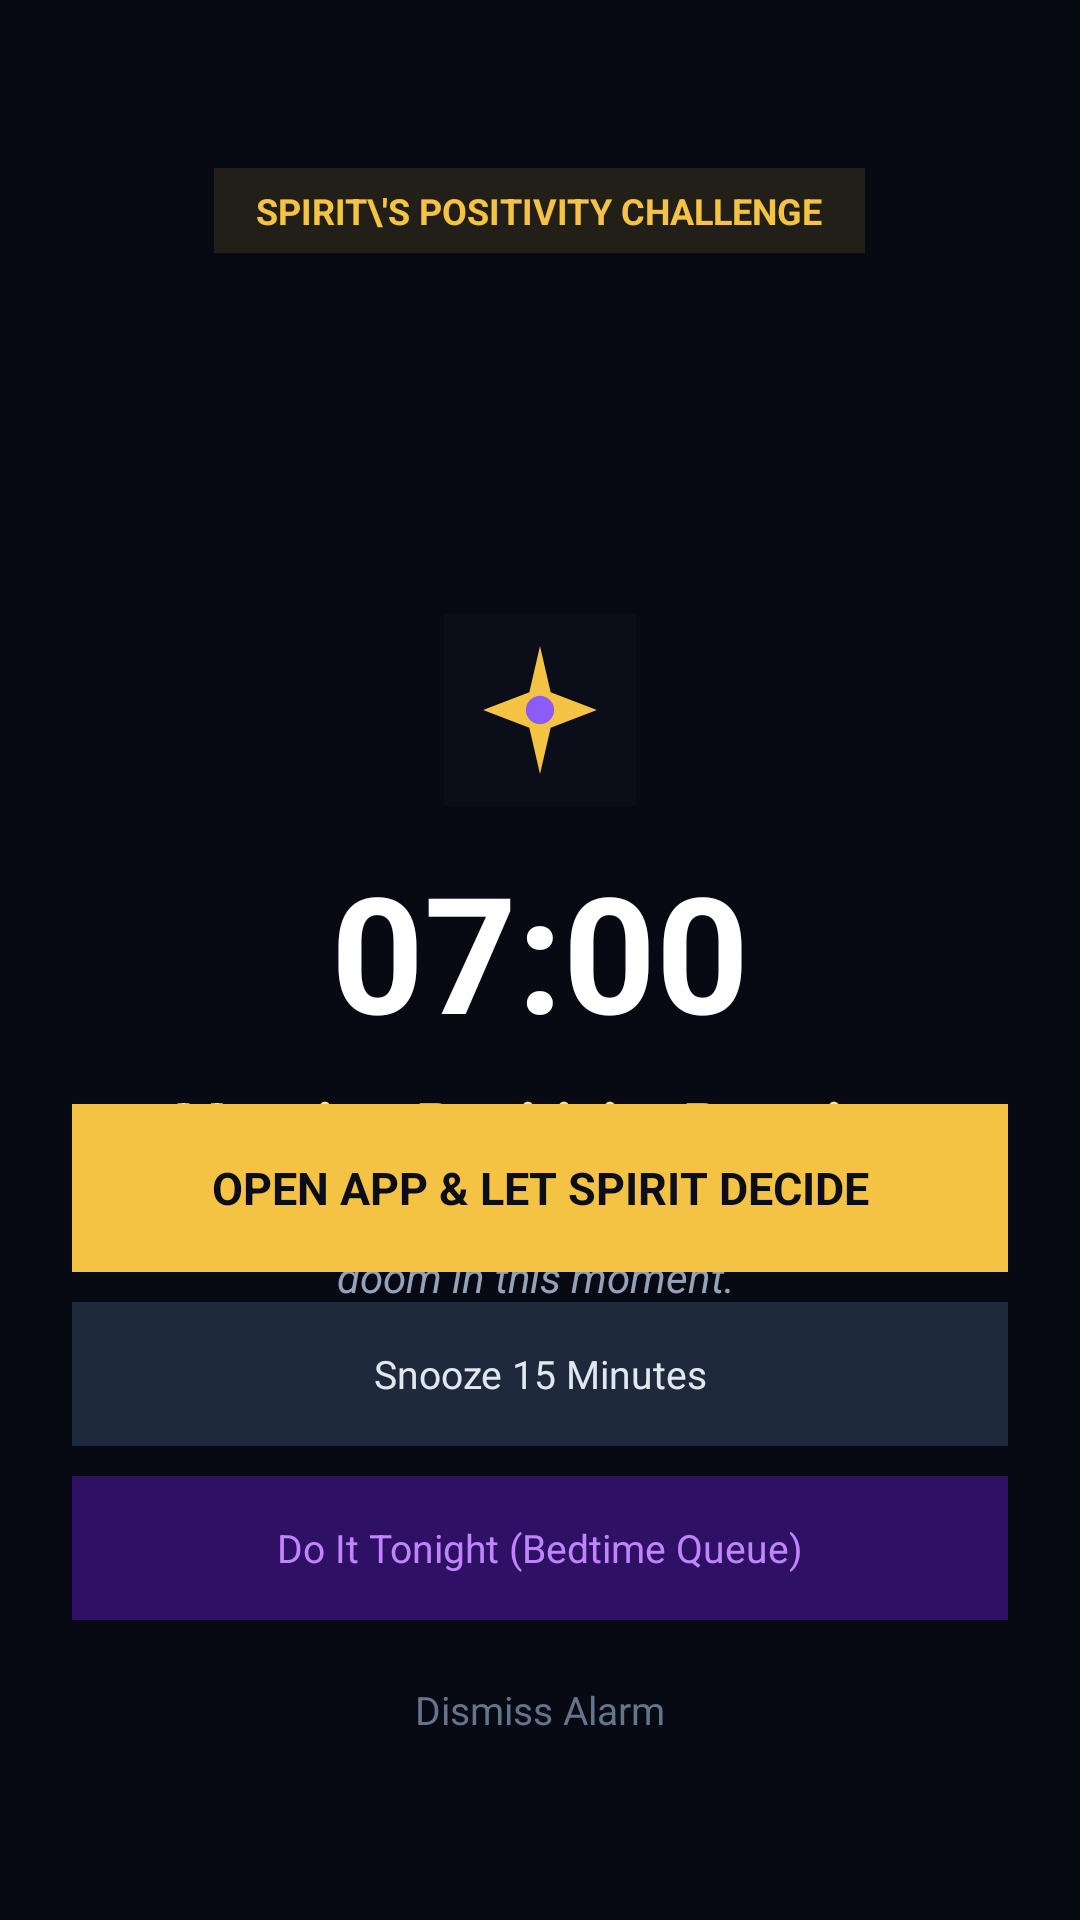

Produce the Android XML layout that renders to this screen, including the resource entries it uses.
<!-- AndroidManifest.xml: activity theme AlarmTheme -->
<!-- res/layout/activity_alarm.xml -->
<?xml version="1.0" encoding="utf-8"?>
<RelativeLayout xmlns:android="http://schemas.android.com/apk/res/android"
    android:layout_width="match_parent"
    android:layout_height="match_parent"
    android:background="#070913"
    android:padding="24dp">

    
    <LinearLayout
        android:id="@+id/header_layout"
        android:layout_width="match_parent"
        android:layout_height="wrap_content"
        android:layout_alignParentTop="true"
        android:layout_marginTop="32dp"
        android:gravity="center"
        android:orientation="vertical">

        <TextView
            android:layout_width="wrap_content"
            android:layout_height="wrap_content"
            android:background="#1DF5C344"
            android:paddingStart="14dp"
            android:paddingTop="6dp"
            android:paddingEnd="14dp"
            android:paddingBottom="6dp"
            android:text="SPIRIT\'S POSITIVITY CHALLENGE"
            android:textColor="#F5C344"
            android:textSize="12sp"
            android:textStyle="bold" />
    </LinearLayout>

    
    <LinearLayout
        android:layout_width="match_parent"
        android:layout_height="wrap_content"
        android:layout_centerInParent="true"
        android:gravity="center"
        android:orientation="vertical">

        <ImageView
            android:id="@+id/alarm_bell_icon"
            android:layout_width="64dp"
            android:layout_height="64dp"
            android:src="@drawable/ic_launcher"
            android:contentDescription="Alarm Icon" />

        <TextView
            android:id="@+id/alarm_time_display"
            android:layout_width="wrap_content"
            android:layout_height="wrap_content"
            android:layout_marginTop="12dp"
            android:text="07:00"
            android:textColor="#FFFFFF"
            android:textSize="54sp"
            android:textStyle="bold" />

        <TextView
            android:id="@+id/alarm_label_display"
            android:layout_width="wrap_content"
            android:layout_height="wrap_content"
            android:layout_marginTop="8dp"
            android:text="Morning Positivity Practice"
            android:textColor="#FDE68A"
            android:textSize="20sp"
            android:textStyle="bold" />

        <TextView
            android:layout_width="wrap_content"
            android:layout_height="wrap_content"
            android:layout_marginStart="20dp"
            android:layout_marginTop="12dp"
            android:layout_marginEnd="20dp"
            android:gravity="center"
            android:text="&quot;Our job is to deny reality to negativity and doom in this moment.&quot;"
            android:textColor="#94A3B8"
            android:textSize="14sp"
            android:textStyle="italic" />
    </LinearLayout>

    
    <LinearLayout
        android:layout_width="match_parent"
        android:layout_height="wrap_content"
        android:layout_alignParentBottom="true"
        android:layout_marginBottom="24dp"
        android:orientation="vertical">

        
        <Button
            android:id="@+id/btn_open_spirit"
            android:layout_width="match_parent"
            android:layout_height="56dp"
            android:background="#F5C344"
            android:text="OPEN APP &amp; LET SPIRIT DECIDE"
            android:textColor="#0B0D19"
            android:textSize="15sp"
            android:textStyle="bold" />

        
        <Button
            android:id="@+id/btn_snooze"
            android:layout_width="match_parent"
            android:layout_height="48dp"
            android:layout_marginTop="10dp"
            android:background="#1E293B"
            android:text="Snooze 15 Minutes"
            android:textColor="#E2E8F0"
            android:textSize="13sp" />

        
        <Button
            android:id="@+id/btn_bedtime_queue"
            android:layout_width="match_parent"
            android:layout_height="48dp"
            android:layout_marginTop="10dp"
            android:background="#2E1065"
            android:text="Do It Tonight (Bedtime Queue)"
            android:textColor="#C084FC"
            android:textSize="13sp" />

        
        <Button
            android:id="@+id/btn_dismiss"
            android:layout_width="match_parent"
            android:layout_height="44dp"
            android:layout_marginTop="8dp"
            android:background="@android:color/transparent"
            android:text="Dismiss Alarm"
            android:textColor="#64748B"
            android:textSize="13sp" />
    </LinearLayout>

</RelativeLayout>
<!-- resources referenced by this layout -->
<resources>
  <!-- drawable ic_launcher (drawable) -->
  <?xml version="1.0" encoding="utf-8"?>
  <vector xmlns:android="http://schemas.android.com/apk/res/android"
      android:width="108dp"
      android:height="108dp"
      android:viewportWidth="108"
      android:viewportHeight="108">
      <path
          android:fillColor="#0B0D19"
          android:pathData="M0,0h108v108h-108z"/>
      <path
          android:fillColor="#F5C344"
          android:pathData="M54,18 L60,44 L86,54 L60,64 L54,90 L48,64 L22,54 L48,44 Z"/>
      <path
          android:fillColor="#8B5CF6"
          android:pathData="M54,46a8,8 0 1,0 0.001,0z"/>
  </vector>
  <style name="AlarmTheme" parent="android:Theme.NoTitleBar.Fullscreen">
          <item name="android:windowBackground">@color/colorBackground</item>
      </style>
  <color name="colorBackground">#070913</color>
</resources>
